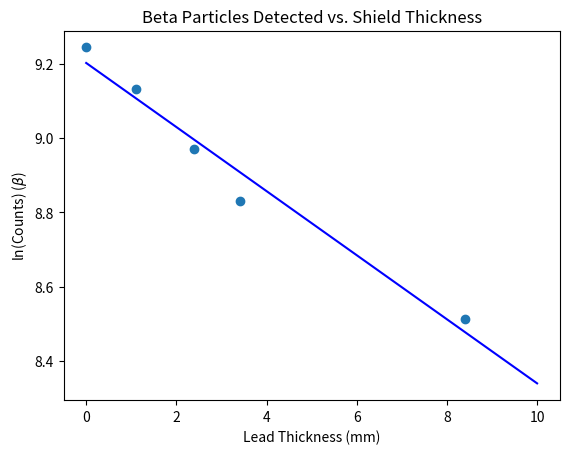

This figure's Python source:
# -*- coding: utf-8 -*-
# Reads in data from data file, plots it and compares it to
# an exponentially decaying sinusoidal signal
import numpy as np
import matplotlib.pyplot as plt
from datetime import datetime
import os

# Lead 1.1 9,246
#
# Lead 2.4 7,862
#
# Lead 3.4 6,849
#
# Lead 8.4 4980
#
# 0 10,338

counts = np.array([10338, 9246, 7862, 6849, 4980])
thickness = np.array([0, 1.1, 2.4, 3.4, 8.4])

def least_squares_fit (x, y):
    xavg = x.mean()
    slope = ( y * ( x - xavg)).sum() / (x*(x-xavg)).sum()
    intercept = y.mean()-slope*xavg
    return slope, intercept

slope, intercept = least_squares_fit(thickness, np.log(counts));

y1 = slope *  10  + intercept;  # y1 = m(x1) + b
y2 = slope *  0   + intercept;   # y2 = m(x2) + b
x_range = [0, 10];             # array of x values
y_range = [y2, y1];             # array of y values

plt.xlabel("Lead Thickness (mm)")
plt.ylabel(r'ln(Counts) ($\beta$)')
plt.title('Beta Particles Detected vs. Shield Thickness')

plt.plot(thickness, np.log(counts), 'o')
plt.plot(x_range, y_range, '-', color="blue");
print(slope, intercept)
# plt.axis([0, 10, 8, 10])
plt.show()
